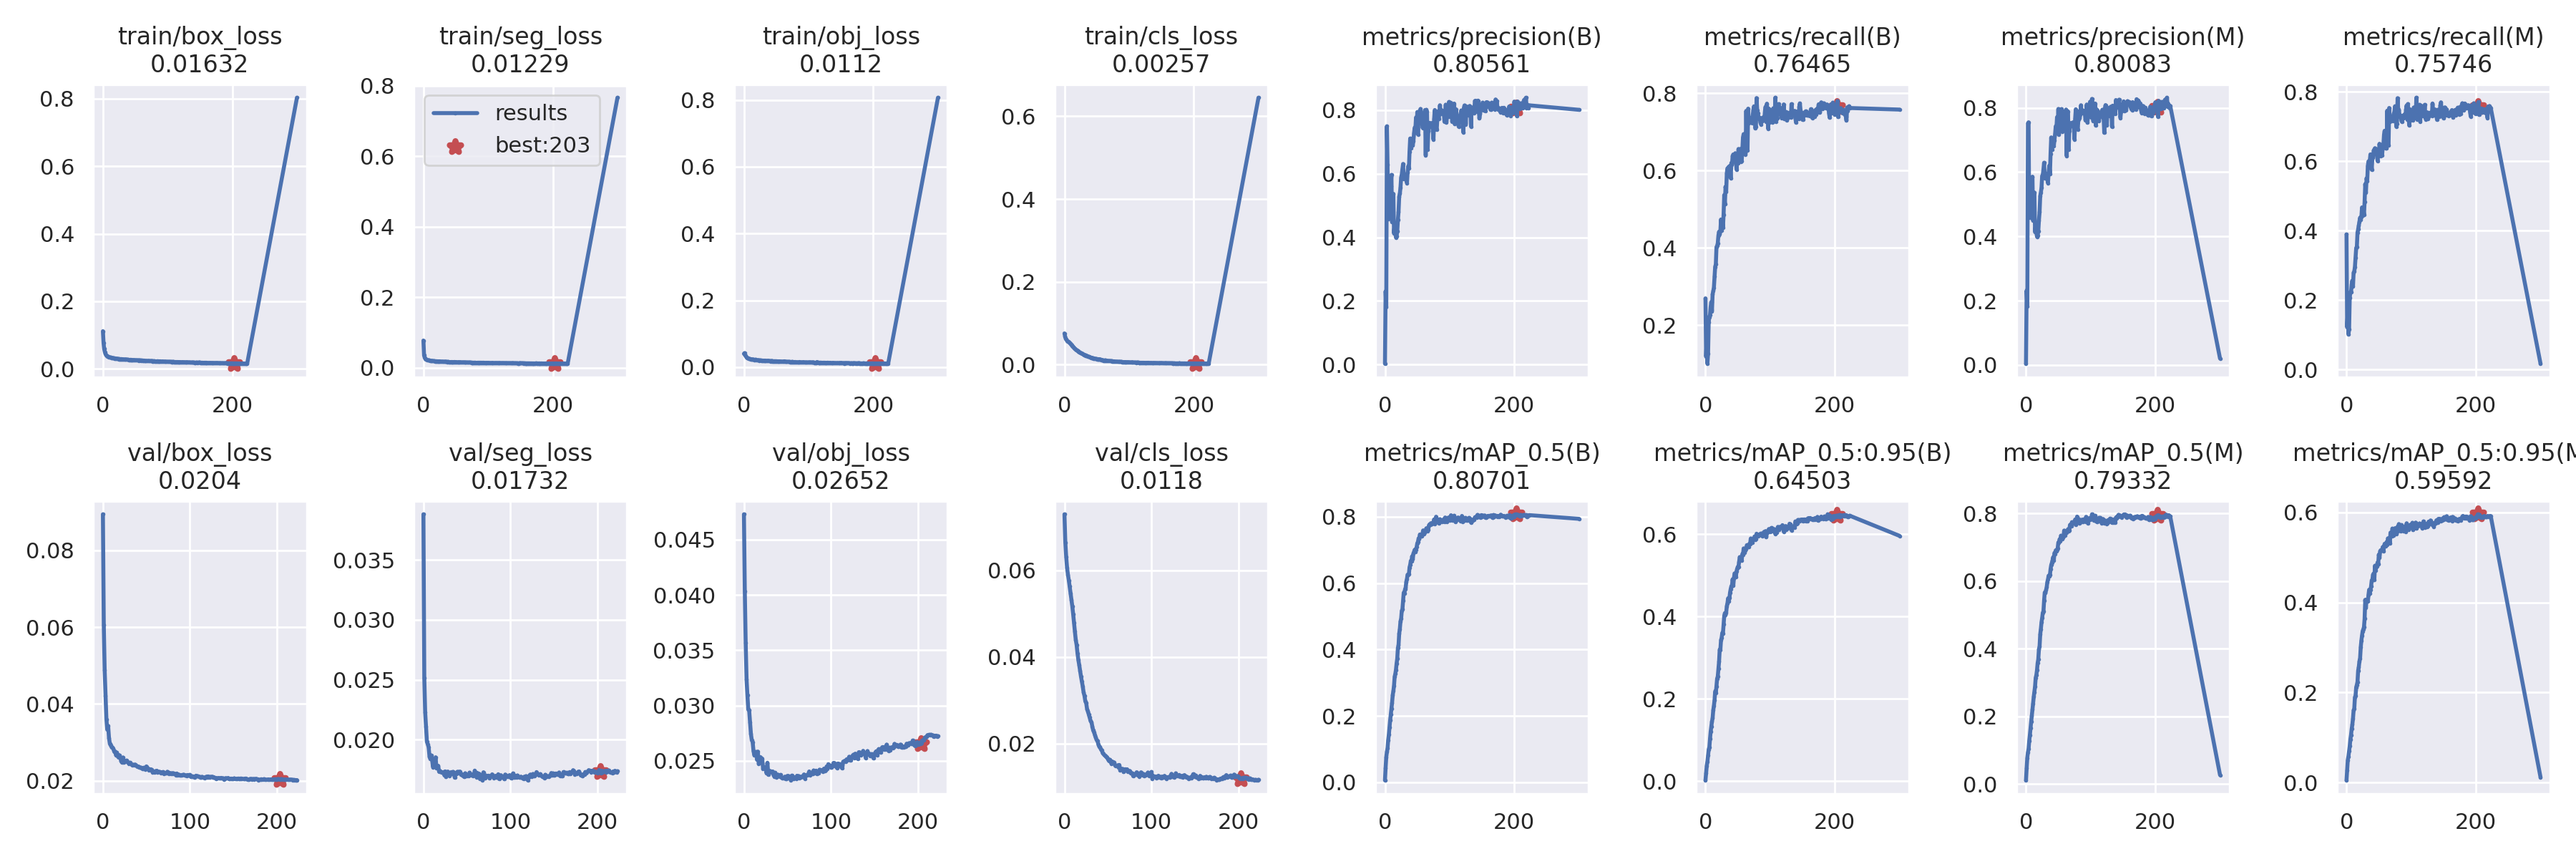

The table this chart was drawn from, first rows:
epoch, train/box_loss, train/seg_loss, train/obj_loss, train/cls_loss, metrics/precision(B), metrics/recall(B), metrics/mAP_0.5(B), metrics/mAP_0.5:0.95(B), metrics/precision(M), metrics/recall(M), metrics/mAP_0.5(M), metrics/mAP_0.5:0.95(M), val/box_loss, val/seg_loss, val/obj_loss, val/cls_loss, x/lr0, x/lr1, x/lr2
0, 0.1115, 0.07727, 0.04017, 0.07531, 0.002772, 0.2694, 0.006313, 0.001904, 0.004219, 0.3894, 0.0108, 0.005108, 0.08934, 0.03881, 0.0473, 0.07297, 0.06713, 0.000332, 0.000332
1, 0.07626, 0.03515, 0.04225, 0.06809, 0.2302, 0.1191, 0.04393, 0.01998, 0.2316, 0.1226, 0.04648, 0.02792, 0.06062, 0.02516, 0.04033, 0.0665, 0.03413, 0.0006631, 0.0006631
2, 0.05896, 0.0288, 0.03615, 0.06327, 0.1807, 0.1613, 0.07608, 0.03747, 0.1816, 0.1634, 0.07747, 0.05017, 0.04886, 0.02229, 0.03568, 0.06316, 0.001125, 0.0009921, 0.0009921
3, 0.05006, 0.02589, 0.03327, 0.06052, 0.7493, 0.1005, 0.09151, 0.04727, 0.7518, 0.1014, 0.09325, 0.05837, 0.0422, 0.02107, 0.03238, 0.06063, 0.0009901, 0.0009901, 0.0009901
4, 0.04452, 0.02368, 0.02988, 0.05808, 0.6281, 0.1261, 0.1028, 0.06209, 0.7548, 0.1161, 0.1037, 0.07012, 0.03606, 0.01983, 0.03091, 0.05902, 0.0009901, 0.0009901, 0.0009901
5, 0.04139, 0.0231, 0.02854, 0.05616, 0.4581, 0.2088, 0.1276, 0.07685, 0.4577, 0.2077, 0.1273, 0.08091, 0.03334, 0.01963, 0.02964, 0.05774, 0.0009868, 0.0009868, 0.0009868
6, 0.03935, 0.0222, 0.027, 0.05544, 0.489, 0.2212, 0.1432, 0.082, 0.4894, 0.2225, 0.1444, 0.09601, 0.03431, 0.01937, 0.02956, 0.05628, 0.0009835, 0.0009835, 0.0009835
7, 0.03761, 0.02175, 0.02638, 0.0542, 0.5684, 0.2262, 0.1663, 0.1024, 0.5655, 0.2225, 0.1644, 0.1059, 0.03114, 0.01858, 0.02849, 0.05473, 0.0009802, 0.0009802, 0.0009802
8, 0.03656, 0.02099, 0.02546, 0.05238, 0.5765, 0.2476, 0.1869, 0.1199, 0.5745, 0.2449, 0.1841, 0.1192, 0.02963, 0.01841, 0.02745, 0.05327, 0.0009769, 0.0009769, 0.0009769
9, 0.03549, 0.02119, 0.02475, 0.05108, 0.561, 0.2599, 0.2044, 0.1322, 0.5581, 0.2562, 0.2009, 0.1286, 0.0292, 0.01869, 0.02687, 0.05175, 0.0009736, 0.0009736, 0.0009736
10, 0.03462, 0.02012, 0.02382, 0.04886, 0.5964, 0.2364, 0.2222, 0.1445, 0.5855, 0.2389, 0.2198, 0.1419, 0.0288, 0.01829, 0.0267, 0.04992, 0.0009703, 0.0009703, 0.0009703
11, 0.03373, 0.0198, 0.02304, 0.04677, 0.4495, 0.2798, 0.2399, 0.1524, 0.4491, 0.2793, 0.2381, 0.1606, 0.02866, 0.01771, 0.02588, 0.04786, 0.000967, 0.000967, 0.000967
12, 0.03367, 0.01939, 0.02334, 0.04581, 0.5335, 0.2886, 0.2628, 0.1721, 0.5308, 0.2827, 0.2577, 0.1639, 0.02838, 0.0179, 0.02549, 0.04587, 0.0009637, 0.0009637, 0.0009637
13, 0.03304, 0.01986, 0.02336, 0.04343, 0.537, 0.2968, 0.2752, 0.1823, 0.5362, 0.2955, 0.2721, 0.1893, 0.02758, 0.01803, 0.02575, 0.04397, 0.0009604, 0.0009604, 0.0009604
14, 0.03264, 0.01959, 0.02316, 0.04243, 0.4129, 0.3256, 0.2912, 0.1964, 0.4136, 0.3218, 0.2879, 0.1933, 0.02766, 0.01853, 0.0258, 0.04276, 0.0009571, 0.0009571, 0.0009571
15, 0.03218, 0.0191, 0.02277, 0.04038, 0.4387, 0.3514, 0.3182, 0.2179, 0.4315, 0.3503, 0.3136, 0.2118, 0.02673, 0.01761, 0.02509, 0.04085, 0.0009538, 0.0009538, 0.0009538
16, 0.03211, 0.01901, 0.02192, 0.0382, 0.4147, 0.3573, 0.3266, 0.2147, 0.4125, 0.3536, 0.3215, 0.217, 0.02734, 0.01771, 0.02583, 0.0393, 0.0009505, 0.0009505, 0.0009505
17, 0.03146, 0.01902, 0.0216, 0.03749, 0.3997, 0.4019, 0.3391, 0.2306, 0.3994, 0.3949, 0.3358, 0.2237, 0.02646, 0.01782, 0.02473, 0.03812, 0.0009472, 0.0009472, 0.0009472
18, 0.03083, 0.01866, 0.0227, 0.0359, 0.4034, 0.4052, 0.358, 0.2487, 0.4028, 0.4038, 0.3572, 0.2485, 0.02608, 0.01733, 0.02489, 0.03677, 0.0009439, 0.0009439, 0.0009439
19, 0.03119, 0.0187, 0.02151, 0.03501, 0.4199, 0.4118, 0.3728, 0.2541, 0.4157, 0.4155, 0.3683, 0.2567, 0.02666, 0.01741, 0.02533, 0.03548, 0.0009406, 0.0009406, 0.0009406
20, 0.03055, 0.01859, 0.02101, 0.03407, 0.4547, 0.4323, 0.4046, 0.2731, 0.4504, 0.4261, 0.3979, 0.2695, 0.02611, 0.01731, 0.02488, 0.03432, 0.0009373, 0.0009373, 0.0009373
21, 0.03043, 0.01858, 0.02092, 0.0322, 0.4807, 0.4418, 0.4133, 0.29, 0.4754, 0.4375, 0.4062, 0.2762, 0.02511, 0.01728, 0.0252, 0.03323, 0.000934, 0.000934, 0.000934
22, 0.03037, 0.01793, 0.02074, 0.03205, 0.5284, 0.4357, 0.4477, 0.3193, 0.5258, 0.4314, 0.4421, 0.3005, 0.02474, 0.01724, 0.02427, 0.03183, 0.0009307, 0.0009307, 0.0009307
23, 0.02983, 0.01837, 0.02095, 0.03032, 0.5379, 0.4428, 0.4618, 0.3182, 0.5363, 0.4403, 0.4581, 0.3153, 0.02608, 0.0173, 0.02438, 0.03103, 0.0009274, 0.0009274, 0.0009274
24, 0.02916, 0.01777, 0.01996, 0.0292, 0.5562, 0.4735, 0.4846, 0.3425, 0.5513, 0.467, 0.4778, 0.3266, 0.02473, 0.01705, 0.02428, 0.02976, 0.0009241, 0.0009241, 0.0009241
25, 0.02936, 0.01827, 0.02024, 0.02807, 0.5877, 0.4443, 0.4927, 0.3478, 0.5881, 0.4431, 0.4905, 0.3366, 0.0252, 0.01736, 0.02442, 0.02935, 0.0009208, 0.0009208, 0.0009208
26, 0.02899, 0.01806, 0.02033, 0.02743, 0.5976, 0.4693, 0.5164, 0.36, 0.5919, 0.4633, 0.506, 0.3405, 0.02498, 0.01689, 0.02388, 0.02796, 0.0009175, 0.0009175, 0.0009175
27, 0.02883, 0.01758, 0.01991, 0.02626, 0.6153, 0.4518, 0.5213, 0.3585, 0.608, 0.4467, 0.5101, 0.345, 0.02529, 0.01721, 0.02482, 0.02746, 0.0009142, 0.0009142, 0.0009142
28, 0.02882, 0.01738, 0.01995, 0.02611, 0.6309, 0.4862, 0.5477, 0.381, 0.6291, 0.4838, 0.5421, 0.3637, 0.02493, 0.01734, 0.02374, 0.02668, 0.0009109, 0.0009109, 0.0009109
29, 0.02895, 0.01792, 0.01964, 0.02464, 0.5835, 0.5368, 0.571, 0.4014, 0.5811, 0.5339, 0.566, 0.4058, 0.02473, 0.0172, 0.02395, 0.02601, 0.0009076, 0.0009076, 0.0009076
30, 0.02842, 0.01737, 0.01964, 0.02359, 0.5992, 0.5133, 0.5696, 0.4079, 0.5965, 0.5098, 0.5646, 0.3887, 0.02447, 0.017, 0.02409, 0.02524, 0.0009043, 0.0009043, 0.0009043
31, 0.02806, 0.01694, 0.01865, 0.02321, 0.5913, 0.5583, 0.5807, 0.4035, 0.5899, 0.5508, 0.5733, 0.4061, 0.02474, 0.0171, 0.02402, 0.02497, 0.000901, 0.000901, 0.000901
32, 0.02831, 0.01737, 0.0197, 0.02311, 0.5926, 0.545, 0.5855, 0.4093, 0.5899, 0.5419, 0.5811, 0.4057, 0.0244, 0.0173, 0.02395, 0.02399, 0.0008977, 0.0008977, 0.0008977
33, 0.02808, 0.01741, 0.01953, 0.0221, 0.5823, 0.5932, 0.6039, 0.425, 0.5768, 0.5867, 0.5966, 0.4021, 0.02422, 0.01716, 0.02404, 0.02304, 0.0008944, 0.0008944, 0.0008944
34, 0.0278, 0.01697, 0.01903, 0.02167, 0.5713, 0.6059, 0.6124, 0.4321, 0.5662, 0.5994, 0.6044, 0.4169, 0.02405, 0.01733, 0.02372, 0.0226, 0.0008911, 0.0008911, 0.0008911
35, 0.02806, 0.01742, 0.0191, 0.02096, 0.604, 0.6016, 0.6254, 0.4441, 0.5985, 0.5955, 0.6156, 0.4284, 0.02421, 0.01728, 0.02359, 0.02197, 0.0008878, 0.0008878, 0.0008878
36, 0.02782, 0.01707, 0.01916, 0.02005, 0.6241, 0.6098, 0.6253, 0.4361, 0.62, 0.601, 0.6131, 0.4201, 0.02405, 0.01683, 0.02392, 0.02139, 0.0008845, 0.0008845, 0.0008845
37, 0.02739, 0.01677, 0.01903, 0.01913, 0.6166, 0.6099, 0.6267, 0.4445, 0.5941, 0.6197, 0.6183, 0.4281, 0.02425, 0.01723, 0.02353, 0.02081, 0.0008812, 0.0008812, 0.0008812
38, 0.02754, 0.01721, 0.01942, 0.01887, 0.6698, 0.6125, 0.6473, 0.458, 0.6574, 0.6023, 0.6351, 0.436, 0.024, 0.01714, 0.02372, 0.02062, 0.0008779, 0.0008779, 0.0008779
39, 0.02718, 0.01681, 0.01863, 0.0181, 0.711, 0.5806, 0.6549, 0.4667, 0.7077, 0.5757, 0.647, 0.4489, 0.02385, 0.01732, 0.02375, 0.01978, 0.0008746, 0.0008746, 0.0008746
40, 0.0271, 0.01607, 0.01846, 0.01727, 0.6813, 0.6199, 0.6671, 0.4733, 0.6699, 0.6091, 0.6531, 0.4503, 0.02366, 0.01732, 0.02365, 0.01932, 0.0008713, 0.0008713, 0.0008713
41, 0.02656, 0.01618, 0.01784, 0.01652, 0.6943, 0.6151, 0.6654, 0.4751, 0.6925, 0.611, 0.6604, 0.4619, 0.02373, 0.01723, 0.02357, 0.01918, 0.000868, 0.000868, 0.000868
42, 0.0267, 0.01627, 0.01837, 0.01669, 0.7022, 0.638, 0.6805, 0.49, 0.6945, 0.6307, 0.67, 0.4642, 0.02342, 0.01734, 0.02373, 0.01861, 0.0008647, 0.0008647, 0.0008647
43, 0.02692, 0.01657, 0.01885, 0.01596, 0.69, 0.6417, 0.6721, 0.4751, 0.6813, 0.6338, 0.6602, 0.4505, 0.02342, 0.0171, 0.02351, 0.01838, 0.0008614, 0.0008614, 0.0008614
44, 0.02662, 0.01644, 0.018, 0.01577, 0.7027, 0.6416, 0.6893, 0.4929, 0.699, 0.6374, 0.6826, 0.4816, 0.02343, 0.01713, 0.02346, 0.01779, 0.0008581, 0.0008581, 0.0008581
45, 0.02647, 0.01636, 0.01758, 0.01518, 0.7288, 0.6408, 0.6939, 0.5044, 0.7183, 0.6308, 0.6789, 0.471, 0.02319, 0.01701, 0.02345, 0.01761, 0.0008548, 0.0008548, 0.0008548
46, 0.02612, 0.01613, 0.01794, 0.01481, 0.7453, 0.6448, 0.7002, 0.5047, 0.7424, 0.6346, 0.6904, 0.4795, 0.02316, 0.01695, 0.02341, 0.01729, 0.0008515, 0.0008515, 0.0008515
47, 0.02619, 0.01614, 0.01744, 0.01457, 0.7395, 0.6269, 0.6932, 0.4959, 0.7349, 0.6238, 0.6872, 0.4799, 0.02341, 0.01689, 0.02357, 0.01718, 0.0008482, 0.0008482, 0.0008482
48, 0.02629, 0.01661, 0.01795, 0.01414, 0.7772, 0.6027, 0.7005, 0.5096, 0.7707, 0.6007, 0.693, 0.489, 0.02331, 0.0172, 0.02335, 0.0169, 0.0008449, 0.0008449, 0.0008449
49, 0.02591, 0.01619, 0.01772, 0.01395, 0.742, 0.6336, 0.7087, 0.516, 0.7366, 0.6266, 0.6965, 0.4854, 0.02295, 0.01695, 0.02335, 0.0168, 0.0008416, 0.0008416, 0.0008416
50, 0.02581, 0.0163, 0.0177, 0.01323, 0.7943, 0.6199, 0.7199, 0.5203, 0.7963, 0.6151, 0.7137, 0.5066, 0.02376, 0.01698, 0.02364, 0.0164, 0.0008383, 0.0008383, 0.0008383
51, 0.02581, 0.01616, 0.01784, 0.01329, 0.7242, 0.6558, 0.7239, 0.5209, 0.7174, 0.65, 0.7132, 0.4991, 0.02314, 0.017, 0.02364, 0.01602, 0.000835, 0.000835, 0.000835
52, 0.02545, 0.01569, 0.01685, 0.01301, 0.7747, 0.6382, 0.7345, 0.5321, 0.7684, 0.6314, 0.7231, 0.5141, 0.02322, 0.01699, 0.02346, 0.01628, 0.0008317, 0.0008317, 0.0008317
53, 0.0256, 0.01581, 0.01723, 0.01237, 0.7958, 0.625, 0.7335, 0.5441, 0.7842, 0.6155, 0.7181, 0.5162, 0.02277, 0.01725, 0.02341, 0.01585, 0.0008284, 0.0008284, 0.0008284
54, 0.02529, 0.0154, 0.01735, 0.0119, 0.7786, 0.6556, 0.7464, 0.5399, 0.7688, 0.6465, 0.7337, 0.5161, 0.02304, 0.01714, 0.02324, 0.01536, 0.0008251, 0.0008251, 0.0008251
55, 0.02538, 0.01602, 0.01743, 0.01281, 0.804, 0.6234, 0.7439, 0.5434, 0.7958, 0.617, 0.732, 0.5156, 0.02286, 0.01701, 0.02366, 0.01585, 0.0008218, 0.0008218, 0.0008218
56, 0.02486, 0.016, 0.01693, 0.01188, 0.7769, 0.6249, 0.7415, 0.5365, 0.7264, 0.6382, 0.7245, 0.5232, 0.02292, 0.01711, 0.02354, 0.01549, 0.0008185, 0.0008185, 0.0008185
57, 0.02533, 0.01601, 0.01708, 0.01138, 0.7808, 0.6533, 0.7414, 0.5516, 0.7725, 0.6463, 0.7276, 0.5146, 0.02227, 0.01699, 0.02334, 0.01565, 0.0008152, 0.0008152, 0.0008152
58, 0.025, 0.01566, 0.01659, 0.01136, 0.746, 0.6859, 0.7486, 0.5499, 0.7331, 0.676, 0.7315, 0.5247, 0.02246, 0.01701, 0.0235, 0.01507, 0.0008119, 0.0008119, 0.0008119
59, 0.02487, 0.01543, 0.0168, 0.01088, 0.7434, 0.6943, 0.7585, 0.5652, 0.7359, 0.6877, 0.749, 0.5304, 0.02224, 0.01742, 0.0235, 0.01483, 0.0008086, 0.0008086, 0.0008086
... 165 more rows
